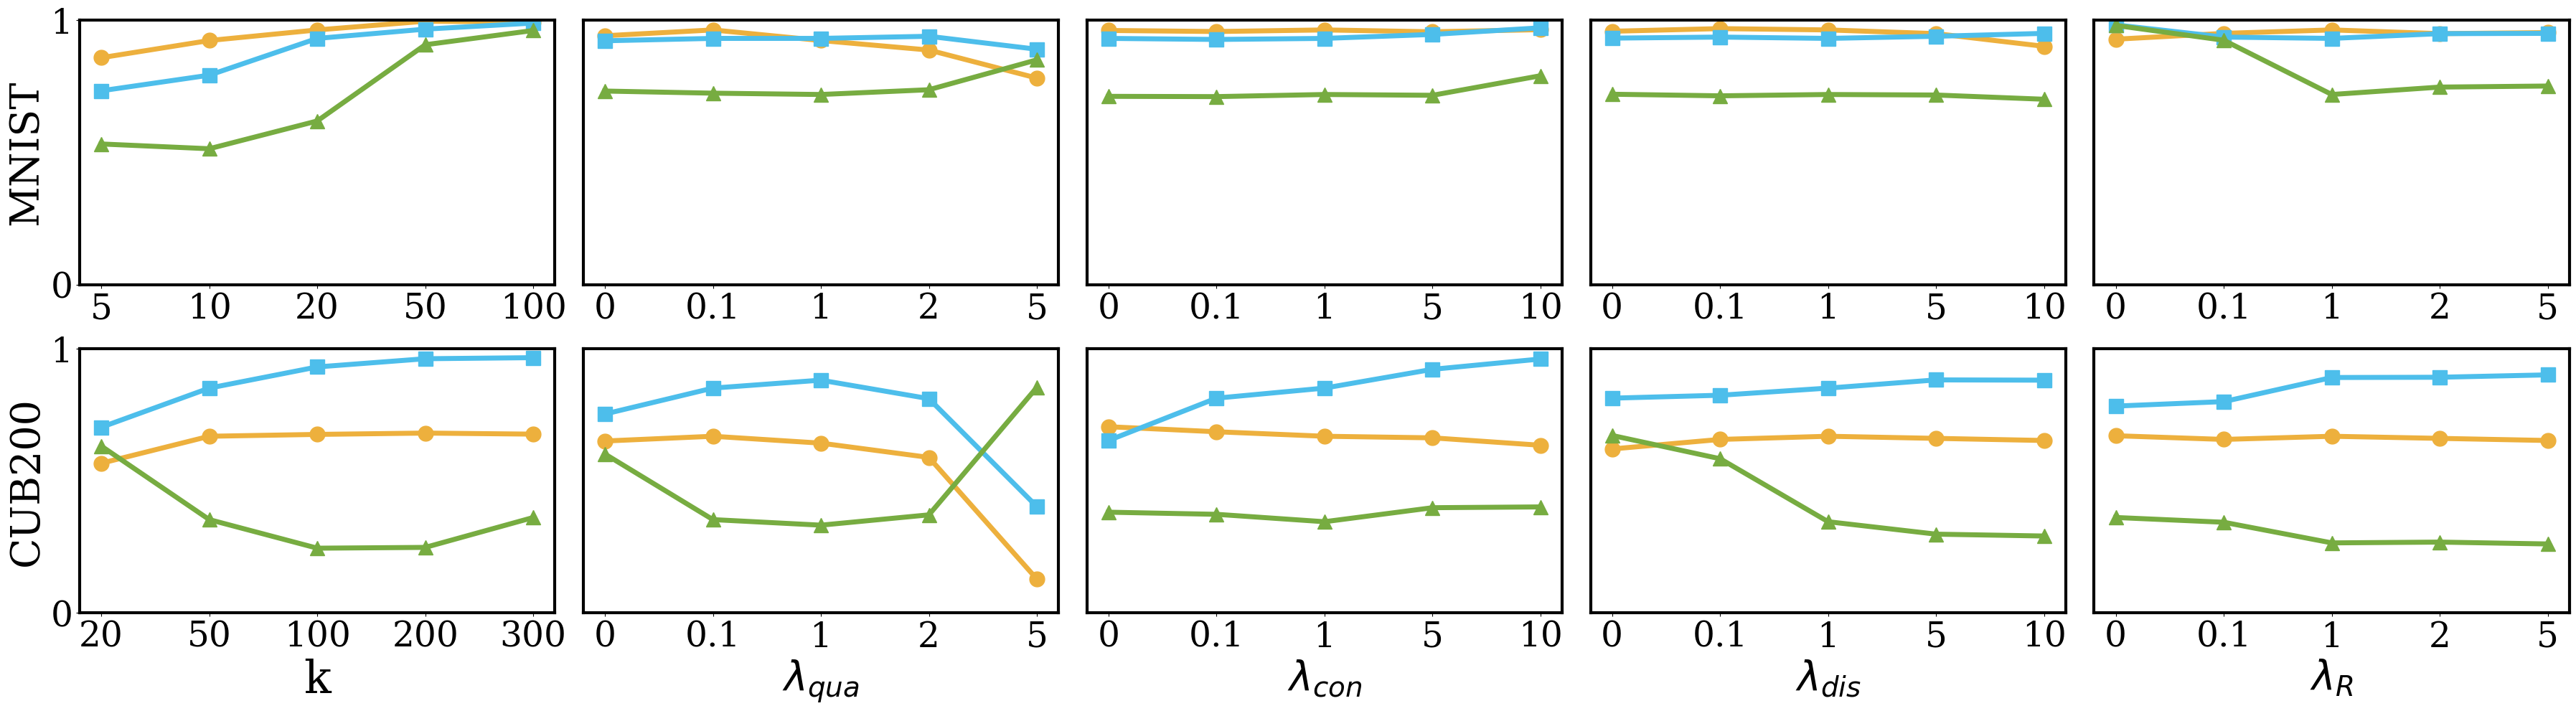

This chart was generated by the following Python code:
import matplotlib.pyplot as plt
import numpy as np


plt.figure(figsize=(36, 10), dpi=80)
plt.rcParams['font.family'] = 'serif'
plt.rcParams['font.serif'] = ['Times New Roman'] + plt.rcParams['font.serif']
plt.rcParams['axes.linewidth'] = 3

ax1 = plt.subplot(251)
ax2 = plt.subplot(252)
ax3 = plt.subplot(253)
ax4 = plt.subplot(254)
ax5 = plt.subplot(255)

ax6 = plt.subplot(256)
ax7 = plt.subplot(257)
ax8 = plt.subplot(258)
ax9 = plt.subplot(259)
ax10 = plt.subplot(2, 5, 10)

linewidth = 5
font = 30

markers = ['o', 's', '^']
colors = ['#edb03d', "#4dbeeb", "#77ac41"]
index = [0, 1, 2, 3, 4]
index3 = [0, 1, 2, 3, 4]
x_cpt_mnist = ["5", "10", "20", "50", "100"]
x_cpt_bird = ["20", "50", "100", "200", "300"]
x_1 = [0, 0.1, 1, 2, 5]
x_2 = [0, 0.1, 1, 5, 10]
x_3 = [0, 0.1, 1, 5, 10]
x_4 = [0, 0.1, 1, 2, 5]

ax1.set_xticks(index)
ax1.set_xticklabels(x_cpt_mnist)
ax2.set_xticks(index)
ax2.set_xticklabels(x_1)
ax3.set_xticks(index)
ax3.set_xticklabels(x_2)
ax4.set_xticks(index)
ax4.set_xticklabels(x_3)
ax5.set_xticks(index3)
ax5.set_xticklabels(x_4)
acc_1 = [0.857, 0.922, 0.962, 0.995, 0.992]
inter_1 = [0.732, 0.791, 0.930, 0.965, 0.988]
exter_1 = [0.531, 0.513, 0.618, 0.906, 0.960]

acc_2 = [0.940, 0.962, 0.922, 0.886, 0.780]
inter_2 = [0.921, 0.930, 0.930, 0.938, 0.889]
exter_2 = [0.731, 0.723, 0.718, 0.736, 0.849]

acc_3 = [0.960, 0.956, 0.962, 0.955, 0.963]
inter_3 = [0.930, 0.926, 0.930, 0.945, 0.970]
exter_3 = [0.711, 0.710, 0.718, 0.715, 0.789]

acc_4 = [0.957, 0.967, 0.962, 0.948, 0.900]
inter_4 = [0.931, 0.935, 0.930, 0.938, 0.949]
exter_4 = [0.719, 0.713, 0.718, 0.716, 0.700]

acc_5 = [0.927, 0.949, 0.962, 0.948, 0.952]
inter_5 = [0.981, 0.935, 0.930, 0.948, 0.949]
exter_5 = [0.979, 0.923, 0.718, 0.746, 0.750]

ax6.set_xticks(index)
ax6.set_xticklabels(x_cpt_bird)
ax7.set_xticks(index)
ax7.set_xticklabels(x_1)
ax8.set_xticks(index)
ax8.set_xticklabels(x_2)
ax9.set_xticks(index)
ax9.set_xticklabels(x_3)
ax10.set_xticks(index3)
ax10.set_xticklabels(x_4)

acc_6 = [0.566, 0.668, 0.675, 0.680, 0.676]
inter_6 = [0.702, 0.850, 0.930, 0.961, 0.965]
exter_6 = [0.631, 0.353, 0.245, 0.248, 0.361]

acc_7 = [0.650, 0.668, 0.642, 0.588, 0.128]
inter_7 = [0.752, 0.850, 0.880, 0.810, 0.402]
exter_7 = [0.601, 0.353, 0.332, 0.371, 0.853]

acc_8 = [0.704, 0.685, 0.668, 0.662, 0.634]
inter_8 = [0.652, 0.812, 0.850, 0.921, 0.960]
exter_8 = [0.381, 0.373, 0.345, 0.398, 0.401]

acc_9 = [0.620, 0.656, 0.668, 0.660, 0.652]
inter_9 = [0.812, 0.823, 0.850, 0.881, 0.880]
exter_9 = [0.671, 0.583, 0.345, 0.298, 0.291]

acc_10 = [0.670, 0.656, 0.668, 0.660, 0.652]
inter_10 = [0.782, 0.799, 0.890, 0.891, 0.900]
exter_10 = [0.361, 0.343, 0.265, 0.268, 0.261]

ax1.axis(ymin=0, ymax=1)
ax2.axis(ymin=0, ymax=1)
ax3.axis(ymin=0, ymax=1)
ax4.axis(ymin=0, ymax=1)
ax5.axis(ymin=0, ymax=1)
ax1.set_yticks(np.linspace(0, 1, 2, endpoint=True))
ax2.set_yticks([])
ax3.set_yticks([])
ax4.set_yticks([])
ax5.set_yticks([])

ax6.axis(ymin=0, ymax=1)
ax7.axis(ymin=0, ymax=1)
ax8.axis(ymin=0, ymax=1)
ax9.axis(ymin=0, ymax=1)
ax10.axis(ymin=0, ymax=1)
ax6.set_yticks(np.linspace(0, 1, 2, endpoint=True))
ax7.set_yticks([])
ax8.set_yticks([])
ax9.set_yticks([])
ax10.set_yticks([])

ax1.tick_params(labelsize=font+5)
ax2.tick_params(labelsize=font+5)
ax3.tick_params(labelsize=font+5)
ax4.tick_params(labelsize=font+5)
ax5.tick_params(labelsize=font+5)
ax6.tick_params(labelsize=font+5)
ax7.tick_params(labelsize=font+5)
ax8.tick_params(labelsize=font+5)
ax9.tick_params(labelsize=font+5)
ax10.tick_params(labelsize=font+5)


size_1 = 10

ax1.set_ylabel("MNIST", fontsize=font+size_1)
ax6.set_ylabel("CUB200", fontsize=font+size_1)
ax6.set_xlabel("k", fontsize=font+size_1+5)
ax7.set_xlabel("$\lambda_{qua}$", fontsize=font+size_1)
ax8.set_xlabel("$\lambda_{con}$", fontsize=font+size_1)
ax9.set_xlabel("$\lambda_{dis}$", fontsize=font+size_1)
ax10.set_xlabel("$\lambda_R$", fontsize=font+size_1)

ax1.plot(index, acc_1, marker=markers[0], markevery=1, markersize=15, color=colors[0], linewidth=linewidth, linestyle="-")
ax1.plot(index, inter_1, marker=markers[1], markevery=1, markersize=15, color=colors[1], linewidth=linewidth, linestyle="-")
ax1.plot(index, exter_1, marker=markers[2], markevery=1, markersize=15, color=colors[2], linewidth=linewidth, linestyle="-")
ax2.plot(index, acc_2, marker=markers[0], markevery=1, markersize=15, color=colors[0], linewidth=linewidth, linestyle="-")
ax2.plot(index, inter_2, marker=markers[1], markevery=1, markersize=15, color=colors[1], linewidth=linewidth, linestyle="-")
ax2.plot(index, exter_2, marker=markers[2], markevery=1, markersize=15, color=colors[2], linewidth=linewidth, linestyle="-")
ax3.plot(index, acc_3, marker=markers[0], markevery=1, markersize=15, color=colors[0], linewidth=linewidth, linestyle="-")
ax3.plot(index, inter_3, marker=markers[1], markevery=1, markersize=15, color=colors[1], linewidth=linewidth, linestyle="-")
ax3.plot(index, exter_3, marker=markers[2], markevery=1, markersize=15, color=colors[2], linewidth=linewidth, linestyle="-")
ax4.plot(index, acc_4, marker=markers[0], markevery=1, markersize=15, color=colors[0], linewidth=linewidth, linestyle="-")
ax4.plot(index, inter_4, marker=markers[1], markevery=1, markersize=15, color=colors[1], linewidth=linewidth, linestyle="-")
ax4.plot(index, exter_4, marker=markers[2], markevery=1, markersize=15, color=colors[2], linewidth=linewidth, linestyle="-")
ax5.plot(index, acc_5, marker=markers[0], markevery=1, markersize=15, color=colors[0], linewidth=linewidth, linestyle="-")
ax5.plot(index, inter_5, marker=markers[1], markevery=1, markersize=15, color=colors[1], linewidth=linewidth, linestyle="-")
ax5.plot(index, exter_5, marker=markers[2], markevery=1, markersize=15, color=colors[2], linewidth=linewidth, linestyle="-")


ax6.plot(index, acc_6, marker=markers[0], markevery=1, markersize=15, color=colors[0], linewidth=linewidth, linestyle="-")
ax6.plot(index, inter_6, marker=markers[1], markevery=1, markersize=15, color=colors[1], linewidth=linewidth, linestyle="-")
ax6.plot(index, exter_6, marker=markers[2], markevery=1, markersize=15, color=colors[2], linewidth=linewidth, linestyle="-")
ax7.plot(index, acc_7, marker=markers[0], markevery=1, markersize=15, color=colors[0], linewidth=linewidth, linestyle="-")
ax7.plot(index, inter_7, marker=markers[1], markevery=1, markersize=15, color=colors[1], linewidth=linewidth, linestyle="-")
ax7.plot(index, exter_7, marker=markers[2], markevery=1, markersize=15, color=colors[2], linewidth=linewidth, linestyle="-")
ax8.plot(index, acc_8, marker=markers[0], markevery=1, markersize=15, color=colors[0], linewidth=linewidth, linestyle="-")
ax8.plot(index, inter_8, marker=markers[1], markevery=1, markersize=15, color=colors[1], linewidth=linewidth, linestyle="-")
ax8.plot(index, exter_8, marker=markers[2], markevery=1, markersize=15, color=colors[2], linewidth=linewidth, linestyle="-")
ax9.plot(index, acc_9, marker=markers[0], markevery=1, markersize=15, color=colors[0], linewidth=linewidth, linestyle="-")
ax9.plot(index, inter_9, marker=markers[1], markevery=1, markersize=15, color=colors[1], linewidth=linewidth, linestyle="-")
ax9.plot(index, exter_9, marker=markers[2], markevery=1, markersize=15, color=colors[2], linewidth=linewidth, linestyle="-")
ax10.plot(index, acc_10, marker=markers[0], markevery=1, markersize=15, color=colors[0], linewidth=linewidth, linestyle="-")
ax10.plot(index, inter_10, marker=markers[1], markevery=1, markersize=15, color=colors[1], linewidth=linewidth, linestyle="-")
ax10.plot(index, exter_10, marker=markers[2], markevery=1, markersize=15, color=colors[2], linewidth=linewidth, linestyle="-")


plt.tight_layout()
plt.savefig("ablation.pdf")
plt.show()